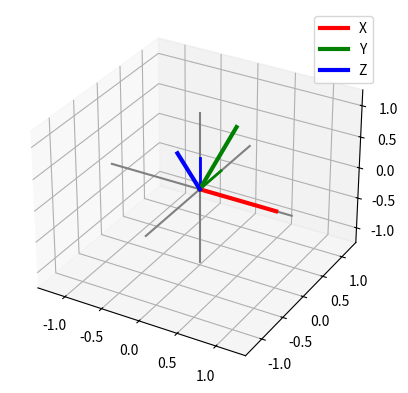

Reproduce this figure in Python.
# -*- coding: utf-8 -*-
"""
Created on Wed Nov 30 04:40:56 2022

[redacted]
"""

# -*- coding: utf-8 -*-
"""
[redacted]
"""
#x = w-
#y = y
#z = z
#w = x
from mpl_toolkits import mplot3d

import matplotlib.pyplot as plt
import numpy as np
#import random


def quaternion_multiply(quaternion1, quaternion0):
    x0, y0, z0, w0 = quaternion0
    x1, y1, z1, w1 = quaternion1
    return np.array([x1 * w0 + y1 * z0 - z1 * y0 + w1 * x0,
                     -x1 * z0 + y1 * w0 + z1 * x0 + w1 * y0,
                     x1 * y0 - y1 * x0 + z1 * w0 + w1 * z0,
                     -x1 * x0 - y1 * y0 - z1 * z0 + w1 * w0], dtype=np.float64)
def conjugate(quat):
    # invert x,y,z and leave w as is
    return np.array(
        [
            -quat[0],
            -quat[1],
            -quat[2],
            quat[3]
        ],
        dtype=quat.dtype
    )
def multy_multiply(*quats):
    qf = np.array([0,0,0,1])
    print("   {0}".format(qf))
    for quat in quats:
        qf = quaternion_multiply(qf, quat)
        print(" x {0}".format(quat))
    print("= \n{0}\n".format(qf))
    return qf
def axis_tf(axis,quaternion):
    #Quaternion rules
    #i^2=j^2=k^2=ijk=-1
    #ij = k
    #ji = -k
    
    inv_q = conjugate(quaternion)
    ax,ay,az,aw = quaternion #i,j,k,w
    cx,cy,cz,one_axis = axis #i,j,k
    bx,by,bz,bw = inv_q #i,j,k,w
    #ax*cx(-w)+ax*cy(k)+ax*cz(-j)+ay*cx(-k)+ay*cy(-w)+ay*cz(i)
    # +az*cx(j)+az*cy(-i)+az*cz(-w)+aw*cx(i)+aw*cy(j)+aw*cz(k)
    
    vw = -ax*cx-ay*cy-az*cz+aw#w?
    
    vx = ay*cz-az*cy+aw*cx+ax#i
    vy = -ax*cz+az*cx+aw*cy+ay#j
    vz = ax*cy-ay*cx+aw*cz+az#k
    #print(np.array([float(vx),float(vy),float(vz),float(vw)]))
    
    #vw*bx(i)+vw*by(j)+vw*bz(k)+vw*bw(w)+vx*bx(-w)+vx*by(k)+vx*bz(-j)+vx*bw(i)
    #  +vy*bx(-k)+vy*by(-w)+vy*bz(i)+vy*bw(j)+vz*bx(j)+vz*by(-i)+vz*bz(-w)+vz*bw(k)
    
    dw = vw*bw-vx*bx-vy*by-vz*bz
    dx = vw*bx+vx*bw+vy*bz-vz*by
    dy = vw*by-vx*bz+vy*bw+vz*bx
    dz = vw*bz+vx*by-vy*bx+vz*bw
    
    vect = np.array([round(dx,6),round(dy,6),round(dz,6),round(dw,6)])
    return vect
def myQuat(axis,angle):
    angle = angle/180*np.pi
    q = np.array([axis[0]*np.sin(angle/2),
                  axis[1]*np.sin(angle/2),
                  axis[2]*np.sin(angle/2),
                  np.cos(angle/2)])
    return q
    
if  __name__ == "__main__":
    #Define the axis
    x_axis0 = np.array([1, 0, 0, 1])
    y_axis0 = np.array([0, 1, 0, 1])
    z_axis0 = np.array([0, 0, 1, 1])  
    #Movementrs
    xp30 = np.array([ 0.258819, 0, 0, 0.9659258 ])#+30grados en x
    xp45 = np.array([ 0.3826834, 0, 0, 0.9238795 ])#+45 grados en x
    xn45 = np.array([ -0.3826834, 0, 0, 0.9238795 ])#+45 grados en x
    yp45 = np.array([ 0, 0.3826834, 0, 0.9238795 ])#+45 grados en y
    yn45 = np.array([ 0, -0.3826834, 0, 0.9238795 ])#+45 grados en y
    zn45 = np.array([ 0, 0, 0.3826834, 0.9238795 ])#+45 grados en z
    zn45 = np.array([ 0, 0, -0.3826834,0.9238795 ])#+45 grados en z
    xp90 = np.array([ 0.7071068, 0, 0, 0.7071068 ]) #+90 grados en x
    xn90 = np.array([ -0.7071068, 0, 0, 0.7071068 ]) #-90 grados en x
    yp90 = np.array([ 0, 0.7071068, 0, 0.7071068 ]) #+90 grados en y
    yn90 = np.array([ 0, -0.7071068, 0, 0.7071068 ]) #-90 grados en y
    zp90 = np.array([ 0, 0, 0.7071068, 0.7071068 ]) #+90 grados en z
    zn90 = np.array([ 0, 0, -0.7071068, 0.7071068 ]) #-90 grados en z
    xp180 = np.array([ 1, 0, 0, 0 ]) #+180 grados en x
    xn180 = np.array([ -1, 0, 0, 0 ]) #-180 grados en x
    yp180 = np.array([ 0, 1, 0, 0 ]) #+180 grados en y
    yn180 = np.array([ 0, -1, 0, 0 ]) #-180 grados en y
    zp180 = np.array([ 0, 0, 1, 0 ]) #+180 grados en z
    zn180 = np.array([ 0, 0, -1, 0 ]) #-180 grados en z
    unit = np.array([ 0, 0, 0, 1 ]) #-180 grados en z
    
    
    #Get your quaternions here----------------------------------
    axis = [1,0,0]
    angle = 90
    nq = myQuat(axis,angle)
    print("My Quaternion is {}\n".format(nq))
    # Everyone gets a quaternion
    
    print("Original Axis:")
    print("   {0}\n   {1}\n   {2}\n".format(x_axis0,y_axis0,z_axis0))
    #multiply
    print("Quaternion Transformation: ")
    #----------------------------------------------------------------
    finalq = multy_multiply(xp30) #########<----------!!!!!!!!!!
    #----------------------------------------------------------------
    x_axis = axis_tf(x_axis0, finalq)
    y_axis = axis_tf(y_axis0, finalq)
    z_axis = axis_tf(z_axis0, finalq)
    t = np.array([x_axis,y_axis,z_axis])

    print("Modified Axis:")
    #print("   X axis: {0}\n   Y axis: {1}\n   Z axis: {2}\n".format(x_axis,y_axis,z_axis))
    print(t)
    
    
    
    
    #PLOT------------------------------------------------------------------
    fig = plt.figure()
    ax = plt.axes(projection='3d')
    
    # ref lines
    z0 = np.array([-1.2,1.2])
    x0 = np.array([0,0])
    y0 = np.array([0,0])
    z1 = np.array([0,0])
    x1 = np.array([-1.2,1.2])
    y1 = np.array([0,0])
    z2 = np.array([0,0])
    x2 = np.array([0,0])
    y2 = np.array([-1.2,1.2])
    ax.plot3D(x0, y0, z0, 'grey')
    ax.plot3D(x1, y1, z1, 'grey')
    ax.plot3D(x2, y2, z2, 'grey')
    
    
    #OG
    #line X axis
    zline0 = np.array([0,x_axis0[2]/2])
    xline0 = np.array([0,x_axis0[0]/2])
    yline0 = np.array([0,x_axis0[1]/2])
    ax.plot3D(xline0, yline0, zline0, 'red',linewidth='2')
    #line Y axis
    zline1 = np.array([0,y_axis0[2]/2])
    xline1 = np.array([0,y_axis0[0]/2])
    yline1 = np.array([0,y_axis0[1]/2])
    ax.plot3D(xline1, yline1, zline1, 'green',linewidth='2')
    #line Z axis
    zline2 = np.array([0,z_axis0[2]/2])
    xline2 = np.array([0,z_axis0[0]/2])
    yline2 = np.array([0,z_axis0[1]/2])
    ax.plot3D(xline2, yline2, zline2, 'blue',linewidth='2')
    
    #MoDIFIED
    #line X axis
    zline3 = np.array([0,x_axis[2]])
    xline3 = np.array([0,x_axis[0]])
    yline3 = np.array([0,x_axis[1]])
    ax.plot3D(xline3, yline3, zline3, 'red', label="X",linewidth='3')
    #line Y axis
    zline4 = np.array([0,y_axis[2]])
    xline4 = np.array([0,y_axis[0]])
    yline4 = np.array([0,y_axis[1]])
    ax.plot3D(xline4, yline4, zline4, 'green', label="Y",linewidth='3')
    #line Z axis
    zline5 = np.array([0,z_axis[2]])
    xline5 = np.array([0,z_axis[0]])
    yline5 = np.array([0,z_axis[1]])
    ax.plot3D(xline5, yline5, zline5, 'blue', label="Z",linewidth='3')

    ax.legend()
    
    


